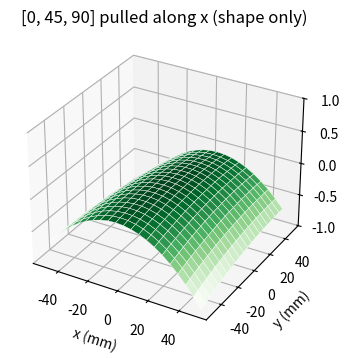

Recreate this plot in Python.
import numpy as np
import matplotlib.pyplot as plt

np.set_printoptions(precision=1, suppress=True)

angles = [0, 45, 90]      # the stack [0/+45/90], top to bottom, in degrees
ply_thickness = 0.125     # mm

print(f"{len(angles)} plies, {len(angles) * ply_thickness} mm thick")

E1, E2, nu12, G12 = 181000.0, 10300.0, 0.28, 7170.0   # MPa

nu21 = nu12 * E2 / E1
denom = 1.0 - nu12 * nu21
Q = np.array([[E1 / denom, nu12 * E2 / denom, 0.0],
              [nu12 * E2 / denom, E2 / denom, 0.0],
              [0.0, 0.0, G12]])
print("[Q] in MPa:")
print(Q)

def strain_transform(theta_deg):
    """Return the matrix that turns x-y strains into fiber-axis strains."""
    c = np.cos(np.radians(theta_deg))
    s = np.sin(np.radians(theta_deg))
    return np.array([[c * c, s * s, c * s],
                     [s * s, c * c, -c * s],
                     [-2 * c * s, 2 * c * s, c * c - s * s]])


def q_bar(theta_deg):
    """Return the stiffness of a ply at theta in the x-y axes, in MPa."""
    t = strain_transform(theta_deg)
    return t.T @ Q @ t


for theta in (0, 30, -30, 90):
    print(f"theta = {theta:4}°:  Qbar16 = {q_bar(theta)[0, 2]:9.1f} MPa")

def abd_matrices(angles, thickness):
    """Return [A], [B], [D] of a stack; ply 1 is the top ply."""
    n = len(angles)
    h = thickness * (np.arange(n + 1) - n / 2)    # ply surfaces from the mid-plane
    a, b, d = np.zeros((3, 3)), np.zeros((3, 3)), np.zeros((3, 3))
    for k, theta in enumerate(angles):
        qb = q_bar(theta)
        a += qb * (h[k + 1] - h[k])
        b += qb * (h[k + 1] ** 2 - h[k] ** 2) / 2
        d += qb * (h[k + 1] ** 3 - h[k] ** 3) / 3
    return a, b, d


A, B, D = abd_matrices(angles, ply_thickness)
print("[A] in N/mm:", A, "[B] in N:", B, "[D] in N mm:", D, sep="\n")

A, B, D = abd_matrices([0, 30, -45], 5.0)
print(f"A11 = {A[0, 0]:.4g} N/mm,  B11 = {B[0, 0]:.4g} N,  D11 = {D[0, 0]:.4g} N mm")

for stack in ([0, 90], [0, 90, 90, 0]):
    _, B, _ = abd_matrices(stack, ply_thickness)
    print(f"{stack}:  largest |B| = {np.abs(B).max():.1f} N")

for stack in ([45], [45, -45], [0, 45, 90, 90, 45, 0]):
    A, _, _ = abd_matrices(stack, ply_thickness)
    print(f"{stack}:  A16 = {A[0, 2]:.1f},  A26 = {A[1, 2]:.1f} N/mm")

def pull(angles, nx=100.0):
    """Return the mid-plane strains and curvatures for a pull nx in N/mm."""
    a, b, d = abd_matrices(angles, ply_thickness)
    abd = np.block([[a, b], [b, d]])
    response = np.linalg.solve(abd, [nx, 0.0, 0.0, 0.0, 0.0, 0.0])
    return response[:3], response[3:]


strain, curvature = pull(angles)
print("strains  eps_x, eps_y, gamma_xy:  ", [f"{v:.3e}" for v in strain])
print("curvatures  kx, ky, kxy (1/mm):  ", [f"{v:.3e}" for v in curvature])

side = np.linspace(-50.0, 50.0, 21)
x, y = np.meshgrid(side, side)
w = -0.5 * (curvature[0] * x**2 + curvature[1] * y**2 + curvature[2] * x * y)
largest = np.abs(w).max()
shape = w / largest if largest > 1e-12 else np.zeros_like(w)

fig = plt.figure(figsize=(6, 4))
ax = fig.add_subplot(projection="3d")
ax.plot_surface(x, y, shape, cmap="Greens", edgecolor="white", linewidth=0.3)
ax.set_xlabel("x (mm)")
ax.set_ylabel("y (mm)")
ax.set_zlim(-1, 1)
ax.set_title(f"{angles} pulled along x (shape only)")
plt.show()
